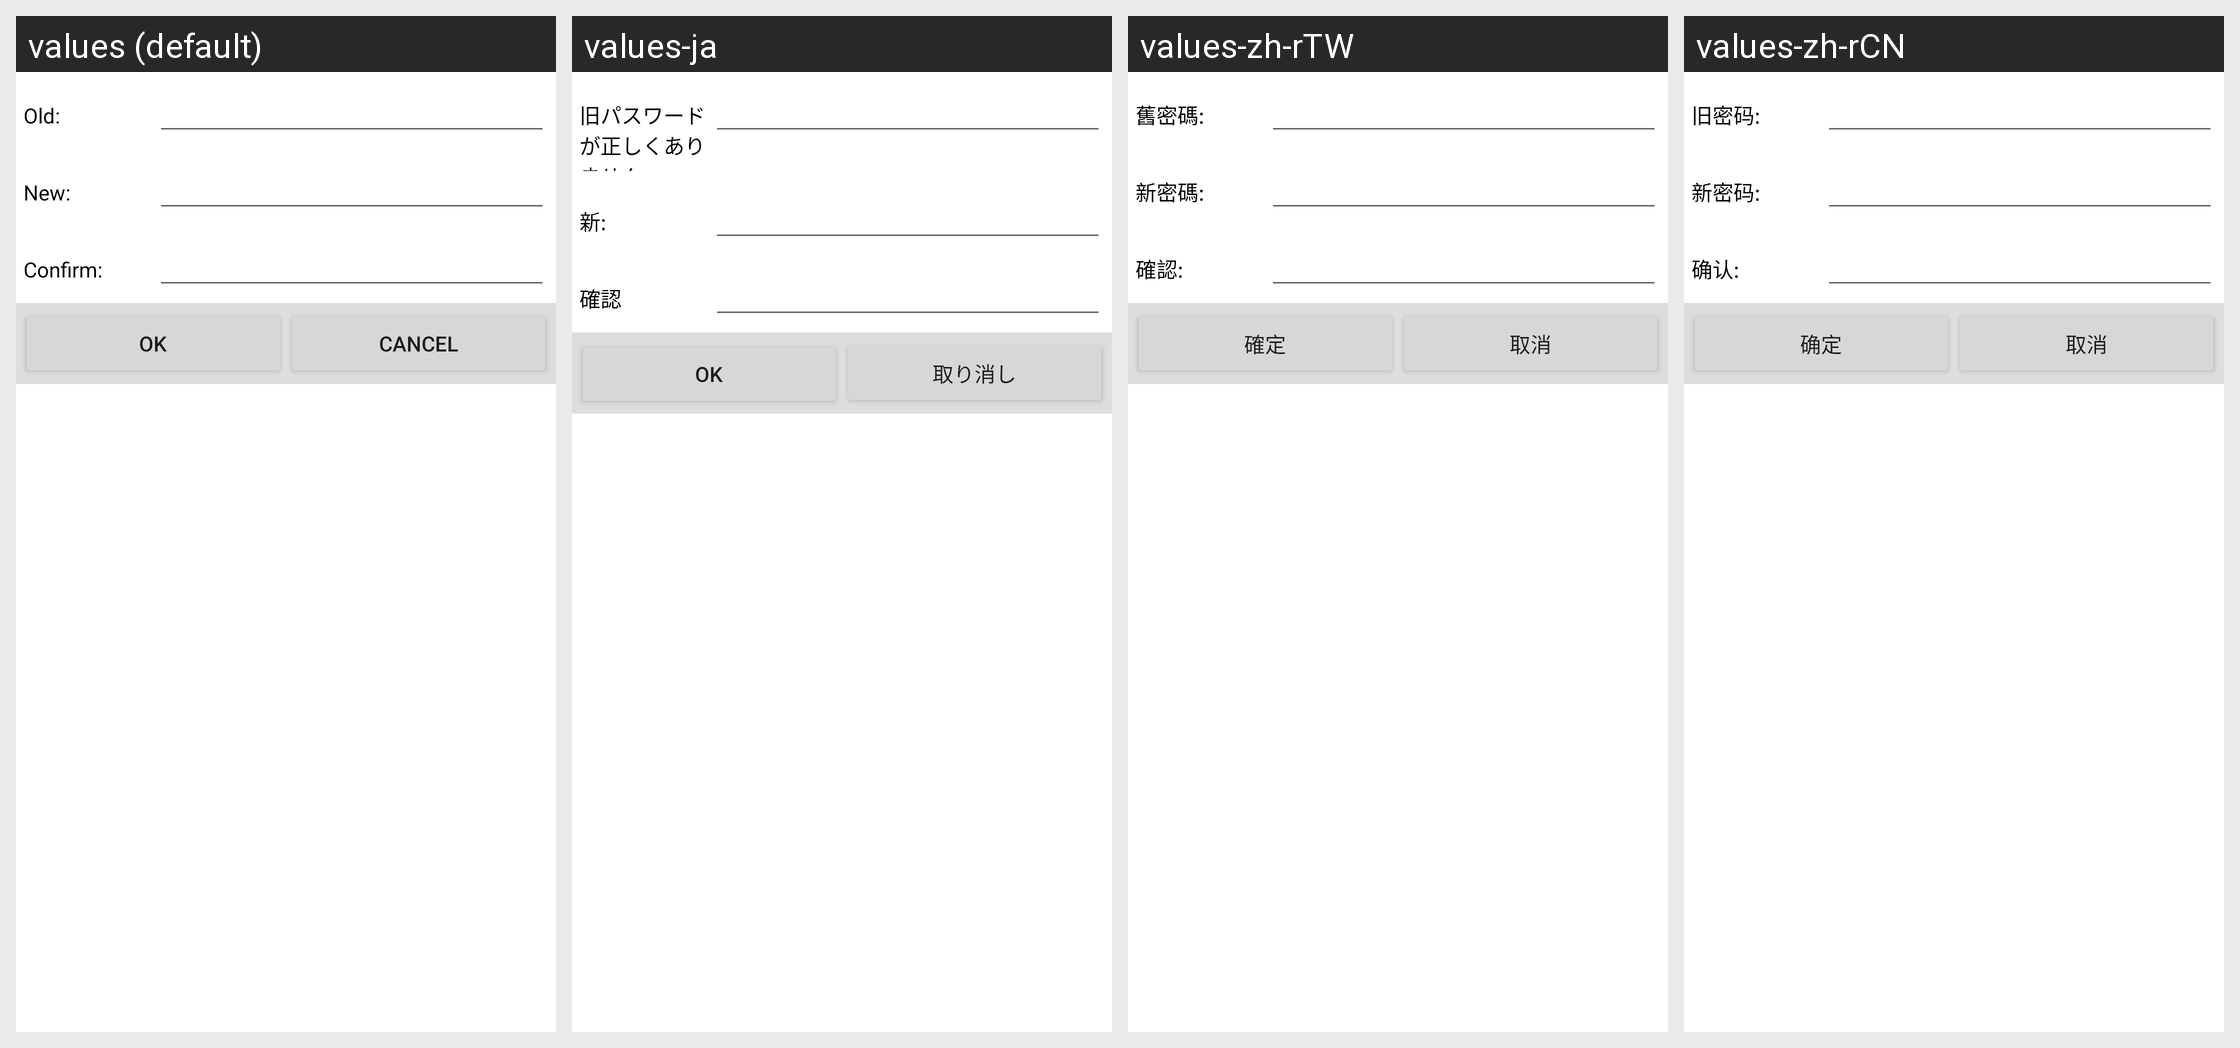

For this localized Android screen grid, give each drawn string resource with its value in every locale shown.
Android screen res/layout/modify_security_code.xml rendered under 4 locales, left to right: values (default), values-ja, values-zh-rTW, values-zh-rCN. Device: Nexus 5 (rendered at 1080×1920; each locale shown at half size, 540×960, under a caption strip naming it); theme Theme.MaterialComponents.DayNight.NoActionBar.
Strings drawn on this screen, with the default value and each locale's value (text and hints the layout hard-codes, and strings that could not be matched under every locale, appear in the picture but are not listed):

txtOldPassword
  values: Old:
  values-ja: 旧パスワードが正しくありません:
  values-zh-rTW: 舊密碼:
  values-zh-rCN: 旧密码:

txtNewPassword
  values: New:
  values-ja: 新:
  values-zh-rTW: 新密碼:
  values-zh-rCN: 新密码:

txtConfirmPassword
  values: Confirm:
  values-ja: 確認
  values-zh-rTW: 確認:
  values-zh-rCN: 确认:

ok
  values: OK
  values-ja: OK
  values-zh-rTW: 確定
  values-zh-rCN: 确定

cancel
  values: Cancel
  values-ja: 取り消し
  values-zh-rTW: 取消
  values-zh-rCN: 取消
